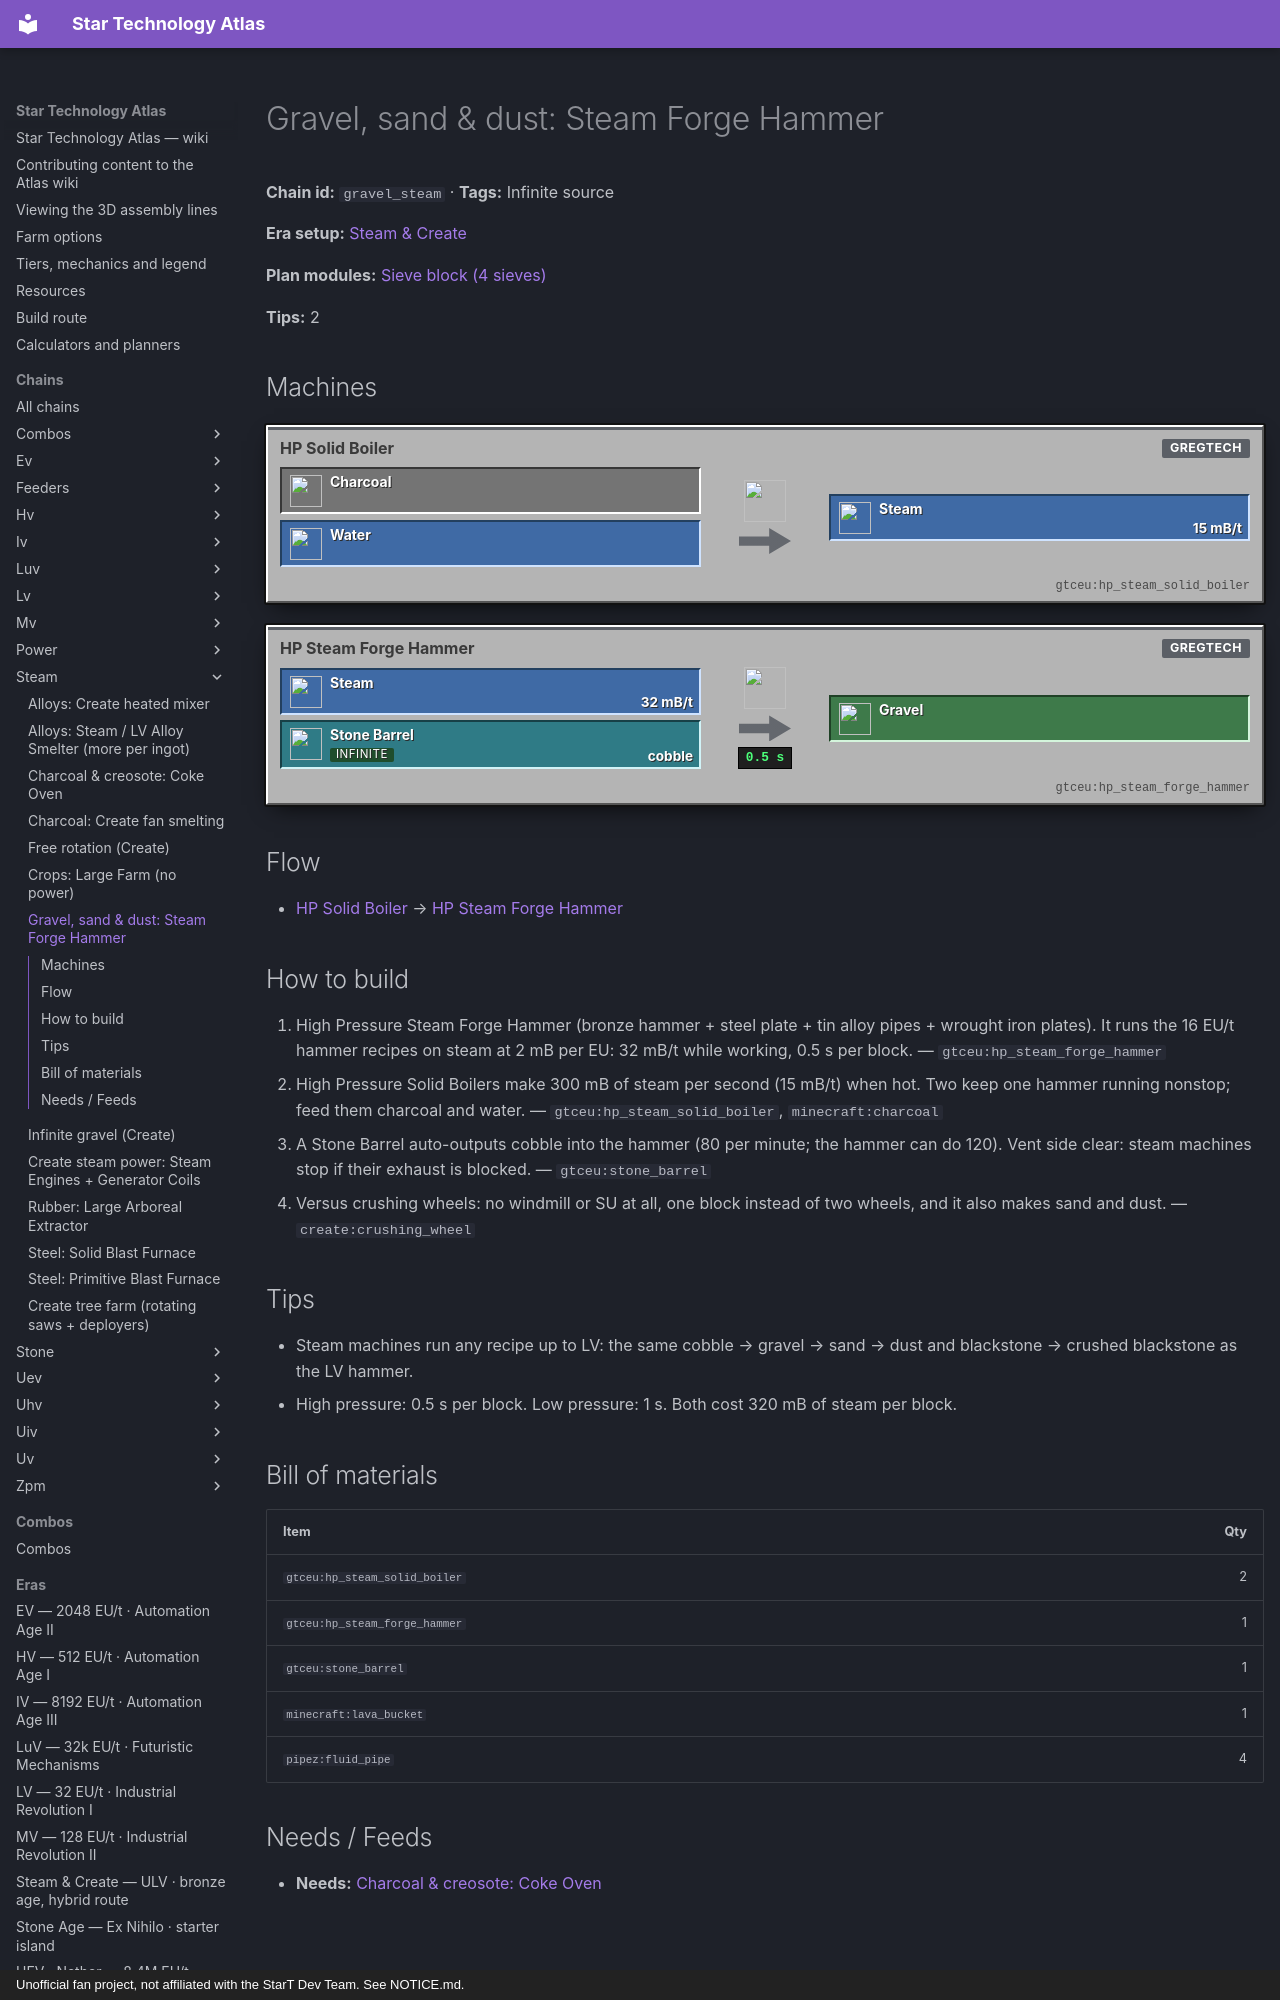

repository: BLGuyDev/StarT-Atlas · page: chains/steam/gravel_steam/index.html · generator: mkdocs · copyright: Unofficial fan project, not affiliated with the StarT Dev Team. See NOTICE.md.

---
kind: chain
id: gravel_steam
order: 710
data:
  t: "Gravel, sand & dust: Steam Forge Hammer"
  inf: true
  "n":
    - [ch, Charcoal, i, "minecraft:charcoal"]
    - [w, Water, f, "minecraft:water_bucket"]
    - [bo, HP Solid Boiler, m, "gtceu:hp_steam_solid_boiler"]
    - [st, Steam, f, "gtceu:steam_bucket"]
    - [sb, Stone Barrel, s, "gtceu:stone_barrel"]
    - [hm, HP Steam Forge Hammer, m, "gtceu:hp_steam_forge_hammer"]
    - [g, Gravel, o, "minecraft:gravel"]
  e: [[ch, bo], [w, bo], [bo, st, "15 mB/t"], [st, hm, "32 mB/t"], [sb, hm, cobble], [hm, g, "0.5 s"]]
  tips:
    - |-
      Steam machines run any recipe up to LV: the same cobble → gravel → sand → dust and blackstone → crushed blackstone as the LV hammer.
    - |-
      High pressure: 0.5 s per block. Low pressure: 1 s. Both cost 320 mB of steam per block.
  b:
    - ["gtceu:hp_steam_solid_boiler", 2]
    - ["gtceu:hp_steam_forge_hammer", 1]
    - ["gtceu:stone_barrel", 1]
    - ["minecraft:lava_bucket", 1]
    - ["pipez:fluid_pipe", 4]
  how:
    - i: ["gtceu:hp_steam_forge_hammer"]
      t: |-
        High Pressure Steam Forge Hammer (bronze hammer + steel plate + tin alloy pipes + wrought iron plates). It runs the 16 EU/t hammer recipes on steam at 2 mB per EU: 32 mB/t while working, 0.5 s per block.
    - i: ["gtceu:hp_steam_solid_boiler", "minecraft:charcoal"]
      t: High Pressure Solid Boilers make 300 mB of steam per second (15 mB/t) when hot. Two keep one hammer running nonstop; feed them charcoal and water.
    - i: ["gtceu:stone_barrel"]
      t: |-
        A Stone Barrel auto-outputs cobble into the hammer (80 per minute; the hammer can do 120). Vent side clear: steam machines stop if their exhaust is blocked.
    - i: ["create:crushing_wheel"]
      t: |-
        Versus crushing wheels: no windmill or SU at all, one block instead of two wheels, and it also makes sand and dust.
---
# Gravel, sand &amp; dust: Steam Forge Hammer

<!-- Generated from the front matter by tools/refresh_body.js. Edit the front matter, not this text. -->

**Chain id:** `gravel_steam` · **Tags:** Infinite source

**Era setup:** [Steam &amp; Create](../../eras/steam.md)

**Plan modules:** [Sieve block (4 sieves)](../../plan/p2.md#sieves)

**Tips:** 2
